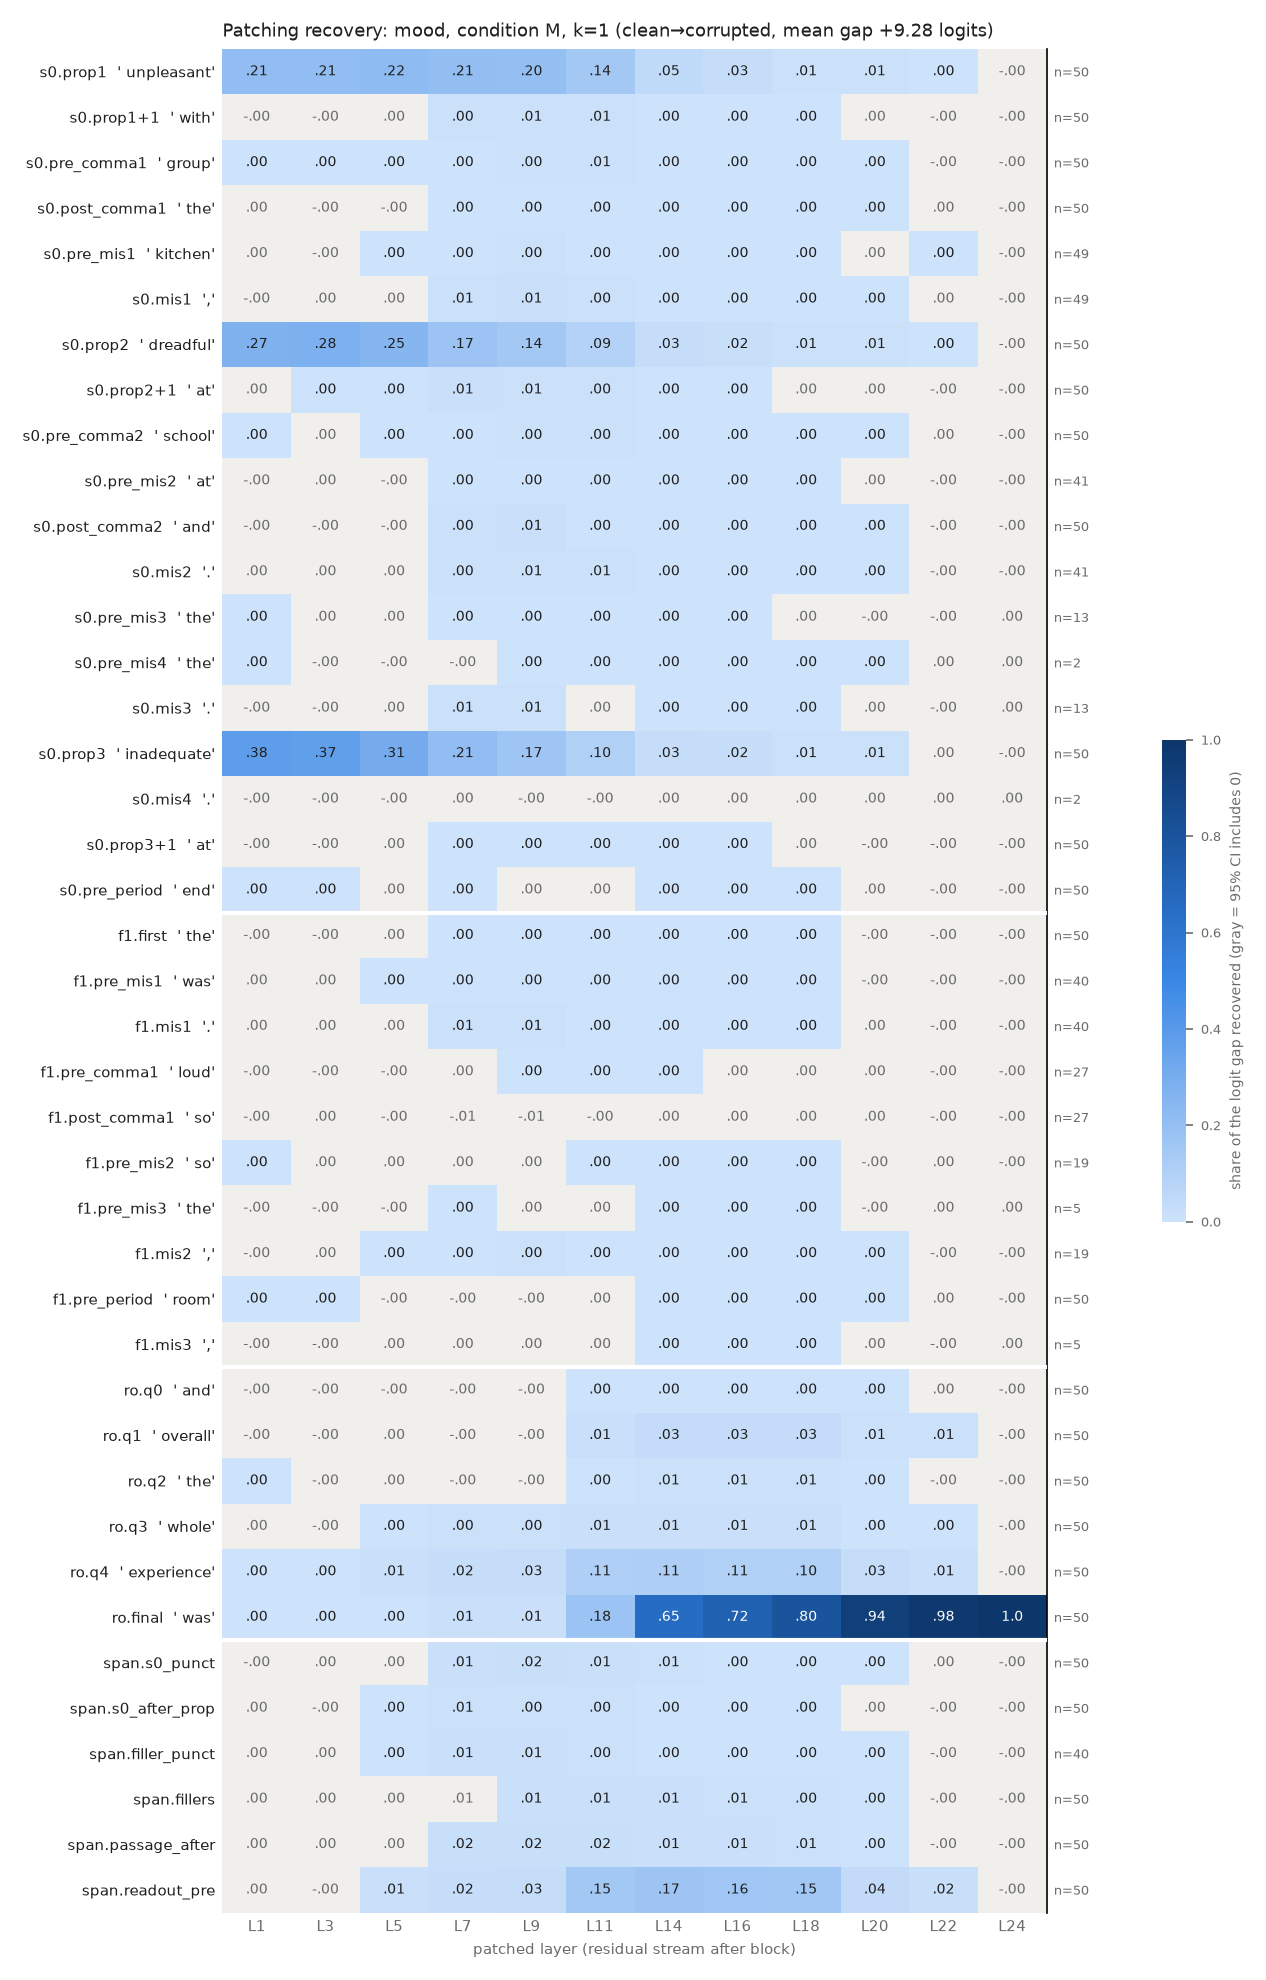

Source data for this figure (header and first rows):
row, example, layer, recovery, ci_lo, ci_hi, n_pairs
s0.prop1, unpleasant, 1, 0.2099, 0.1703, 0.2526, 50
s0.prop1, unpleasant, 3, 0.2085, 0.1698, 0.2498, 50
s0.prop1, unpleasant, 5, 0.2211, 0.1845, 0.2634, 50
s0.prop1, unpleasant, 7, 0.2068, 0.1727, 0.2449, 50
s0.prop1, unpleasant, 9, 0.203, 0.1682, 0.2407, 50
s0.prop1, unpleasant, 11, 0.1449, 0.117, 0.1744, 50
s0.prop1, unpleasant, 14, 0.04585, 0.03795, 0.05412, 50
s0.prop1, unpleasant, 16, 0.02612, 0.02236, 0.02973, 50
s0.prop1, unpleasant, 18, 0.007357, 0.005451, 0.009438, 50
s0.prop1, unpleasant, 20, 0.005269, 0.003844, 0.006858, 50
s0.prop1, unpleasant, 22, 0.0002602, 9.662041434180108e-05, 0.000417, 50
s0.prop1, unpleasant, 24, -4.3166608235866124e-08, -1.8458096733309407e-06, 1.7053620266972037e-06, 50
s0.prop1+1, with, 1, -8.334238718681867e-05, -0.0004266, 0.0002656, 50
s0.prop1+1, with, 3, -0.0007135, -0.001646, 0.0002376, 50
s0.prop1+1, with, 5, 0.000303, -0.0007948, 0.001371, 50
s0.prop1+1, with, 7, 0.004737, 0.003567, 0.005987, 50
s0.prop1+1, with, 9, 0.005812, 0.00475, 0.007017, 50
s0.prop1+1, with, 11, 0.005173, 0.004228, 0.006216, 50
s0.prop1+1, with, 14, 0.0009105, 0.0006951, 0.001143, 50
s0.prop1+1, with, 16, 0.0005061, 0.0003557, 0.0006728, 50
s0.prop1+1, with, 18, 0.0001413, 9.89527239859935e-06, 0.0002791, 50
s0.prop1+1, with, 20, 2.0580194364642463e-05, -8.628816240160877e-05, 0.0001154, 50
s0.prop1+1, with, 22, -7.017657167487951e-06, -7.344327897539948e-05, 5.148254740502762e-05, 50
s0.prop1+1, with, 24, -4.3166608235866124e-08, -1.7976250238715696e-06, 1.7580107413157555e-06, 50
s0.pre_comma1, group, 1, 0.0003358, 9.593626386748331e-05, 0.0006258, 50
s0.pre_comma1, group, 3, 0.001317, 0.0007628, 0.001911, 50
s0.pre_comma1, group, 5, 0.00155, 0.000748, 0.002365, 50
s0.pre_comma1, group, 7, 0.003514, 0.002382, 0.004895, 50
s0.pre_comma1, group, 9, 0.004068, 0.002844, 0.00563, 50
s0.pre_comma1, group, 11, 0.005091, 0.003687, 0.006913, 50
s0.pre_comma1, group, 14, 0.002791, 0.002152, 0.003553, 50
s0.pre_comma1, group, 16, 0.001144, 0.0009406, 0.001392, 50
s0.pre_comma1, group, 18, 0.0002532, 0.0001647, 0.0003437, 50
s0.pre_comma1, group, 20, 4.5481160658417803e-05, 1.579720916982683e-06, 9.074553783121968e-05, 50
s0.pre_comma1, group, 22, -2.71127410776702e-06, -2.7111895361978964e-05, 2.0844855620777963e-05, 50
s0.pre_comma1, group, 24, -4.3166608235866124e-08, -1.8869034056451787e-06, 1.8594359364672128e-06, 50
s0.post_comma1, the, 1, 3.586939589123161e-05, -5.6677637443783684e-05, 0.0001219, 50
s0.post_comma1, the, 3, -0.0001297, -0.0003367, 4.507396420561531e-05, 50
s0.post_comma1, the, 5, -2.0325305820773537e-05, -0.0005654, 0.0004775, 50
s0.post_comma1, the, 7, 0.001421, 0.0005292, 0.002525, 50
s0.post_comma1, the, 9, 0.002491, 0.001435, 0.003882, 50
s0.post_comma1, the, 11, 0.002976, 0.001946, 0.004333, 50
s0.post_comma1, the, 14, 0.001202, 0.000986, 0.001441, 50
s0.post_comma1, the, 16, 0.0009126, 0.0007412, 0.001106, 50
s0.post_comma1, the, 18, 0.0004915, 0.0003506, 0.0006475, 50
s0.post_comma1, the, 20, 0.0001368, 3.511988975472704e-05, 0.0002496, 50
s0.post_comma1, the, 22, 6.818062993216398e-05, -2.559075610454263e-05, 0.0001763, 50
s0.post_comma1, the, 24, -4.3166608235866124e-08, -1.7761826977858431e-06, 1.7435607217601331e-06, 50
s0.pre_mis1, kitchen, 1, 8.452501107219247e-05, -0.0002402, 0.0003754, 49
s0.pre_mis1, kitchen, 3, -2.3510212334608535e-05, -0.0005694, 0.000491, 49
s0.pre_mis1, kitchen, 5, 0.00106, 0.0002515, 0.001872, 49
s0.pre_mis1, kitchen, 7, 0.003709, 0.002352, 0.005091, 49
s0.pre_mis1, kitchen, 9, 0.004168, 0.002754, 0.005657, 49
s0.pre_mis1, kitchen, 11, 0.003391, 0.002382, 0.004491, 49
s0.pre_mis1, kitchen, 14, 0.001013, 0.0007194, 0.001308, 49
s0.pre_mis1, kitchen, 16, 0.0006271, 0.000425, 0.0008414, 49
s0.pre_mis1, kitchen, 18, 0.00021, 1.4665127718369366e-05, 0.0004255, 49
s0.pre_mis1, kitchen, 20, 0.000182, -9.036405753333555e-06, 0.0004077, 49
s0.pre_mis1, kitchen, 22, 6.8526639276233e-05, 7.326310771752709e-06, 0.0001325, 49
s0.pre_mis1, kitchen, 24, -2.4997455931186697e-07, -2.0597908777237676e-06, 1.6195534862829846e-06, 49
... 432 more rows
